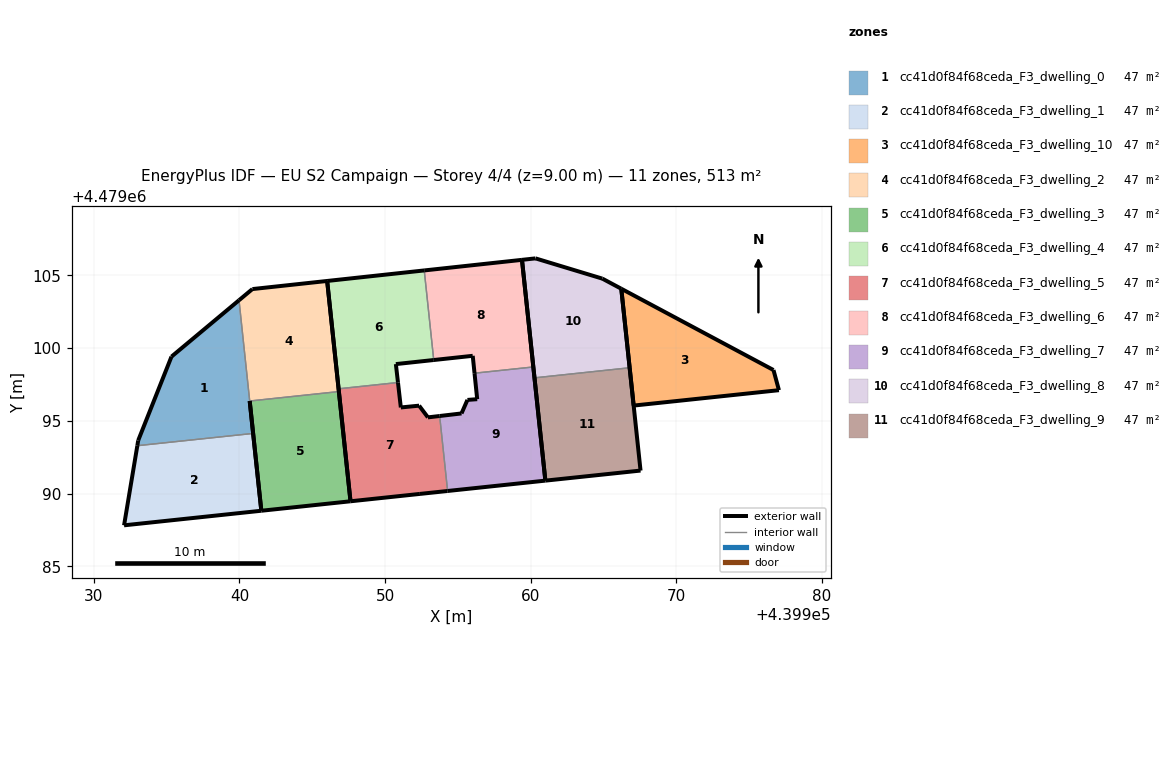
=== STOREY PLAN SPEC (per zone: floor XY polygon, exterior-wall plan segments, windows/doors) ===
zone 1: cc41d0f84f68ceda_F3_dwelling_0  (46.7 m²)
  floor: (439940.94, 4479094.13) (439940.71, 4479096.36) (439939.97, 4479103.28) (439935.33, 4479099.41) (439933.05, 4479093.66) (439932.99, 4479093.29)
  exterior wall: (439932.99, 4479093.29) – (439933.05, 4479093.66)  [0.4 m]
  exterior wall: (439933.05, 4479093.66) – (439935.33, 4479099.41)  [6.2 m]
  exterior wall: (439935.33, 4479099.41) – (439939.97, 4479103.28)  [6.0 m]
  exterior wall: (439940.71, 4479096.36) – (439940.94, 4479094.13)  [2.2 m]
  interior walls: 2
zone 2: cc41d0f84f68ceda_F3_dwelling_1  (46.7 m²)
  floor: (439941.50, 4479088.83) (439940.94, 4479094.13) (439932.99, 4479093.29) (439932.08, 4479087.82)
  exterior wall: (439940.94, 4479094.13) – (439941.50, 4479088.83)  [5.3 m]
  exterior wall: (439941.50, 4479088.83) – (439932.08, 4479087.82)  [9.5 m]
  exterior wall: (439932.08, 4479087.82) – (439932.99, 4479093.29)  [5.5 m]
  interior walls: 1
zone 3: cc41d0f84f68ceda_F3_dwelling_10  (46.7 m²)
  floor: (439977.05, 4479097.11) (439976.68, 4479098.49) (439966.22, 4479104.07) (439967.08, 4479096.05)
  exterior wall: (439966.22, 4479104.07) – (439976.68, 4479098.49)  [11.9 m]
  exterior wall: (439976.68, 4479098.49) – (439977.05, 4479097.11)  [1.4 m]
  exterior wall: (439977.05, 4479097.11) – (439967.08, 4479096.05)  [10.0 m]
  exterior wall: (439967.08, 4479096.05) – (439966.22, 4479104.07)  [8.1 m]
zone 4: cc41d0f84f68ceda_F3_dwelling_2  (46.7 m²)
  floor: (439946.83, 4479097.01) (439946.03, 4479104.61) (439940.89, 4479104.05) (439939.97, 4479103.28) (439940.71, 4479096.36)
  exterior wall: (439939.97, 4479103.28) – (439940.89, 4479104.05)  [1.2 m]
  exterior wall: (439940.89, 4479104.05) – (439946.03, 4479104.61)  [5.2 m]
  exterior wall: (439946.03, 4479104.61) – (439946.83, 4479097.01)  [7.6 m]
  interior walls: 2
zone 5: cc41d0f84f68ceda_F3_dwelling_3  (46.7 m²)
  floor: (439947.63, 4479089.47) (439946.83, 4479097.01) (439940.71, 4479096.36) (439941.50, 4479088.83)
  exterior wall: (439946.83, 4479097.01) – (439947.63, 4479089.47)  [7.6 m]
  exterior wall: (439947.63, 4479089.47) – (439941.50, 4479088.83)  [6.2 m]
  exterior wall: (439941.50, 4479088.83) – (439940.71, 4479096.36)  [7.6 m]
  interior walls: 1
zone 6: cc41d0f84f68ceda_F3_dwelling_4  (46.7 m²)
  floor: (439953.34, 4479099.18) (439952.69, 4479105.33) (439946.03, 4479104.61) (439946.81, 4479097.20) (439950.89, 4479097.63) (439950.74, 4479098.90)
  exterior wall: (439946.81, 4479097.20) – (439946.03, 4479104.61)  [7.4 m]
  exterior wall: (439946.03, 4479104.61) – (439952.69, 4479105.33)  [6.7 m]
  exterior wall: (439953.34, 4479099.18) – (439950.74, 4479098.90)  [2.6 m]
  exterior wall: (439950.74, 4479098.90) – (439950.89, 4479097.63)  [1.3 m]
  interior walls: 2
zone 7: cc41d0f84f68ceda_F3_dwelling_5  (46.7 m²)
  floor: (439954.30, 4479090.18) (439953.75, 4479095.33) (439952.95, 4479095.24) (439952.34, 4479096.04) (439951.09, 4479095.92) (439950.89, 4479097.63) (439946.81, 4479097.20) (439947.63, 4479089.47) (439952.39, 4479089.98)
  exterior wall: (439952.95, 4479095.24) – (439953.75, 4479095.33)  [0.8 m]
  exterior wall: (439954.30, 4479090.18) – (439952.39, 4479089.98)  [1.9 m]
  exterior wall: (439952.39, 4479089.98) – (439947.63, 4479089.47)  [4.8 m]
  exterior wall: (439947.63, 4479089.47) – (439946.81, 4479097.20)  [7.8 m]
  exterior wall: (439950.89, 4479097.63) – (439951.09, 4479095.92)  [1.7 m]
  exterior wall: (439951.09, 4479095.92) – (439952.34, 4479096.04)  [1.3 m]
  exterior wall: (439952.34, 4479096.04) – (439952.95, 4479095.24)  [1.0 m]
  interior walls: 2
zone 8: cc41d0f84f68ceda_F3_dwelling_6  (46.7 m²)
  floor: (439960.18, 4479098.70) (439959.41, 4479106.06) (439952.69, 4479105.33) (439953.34, 4479099.18) (439956.02, 4479099.46) (439956.15, 4479098.27)
  exterior wall: (439956.02, 4479099.46) – (439953.34, 4479099.18)  [2.7 m]
  exterior wall: (439952.69, 4479105.33) – (439959.41, 4479106.06)  [6.8 m]
  exterior wall: (439959.41, 4479106.06) – (439960.18, 4479098.70)  [7.4 m]
  exterior wall: (439956.15, 4479098.27) – (439956.02, 4479099.46)  [1.2 m]
  interior walls: 2
zone 9: cc41d0f84f68ceda_F3_dwelling_7  (46.7 m²)
  floor: (439961.01, 4479090.89) (439960.18, 4479098.70) (439956.15, 4479098.27) (439956.33, 4479096.49) (439955.66, 4479096.44) (439955.25, 4479095.51) (439953.75, 4479095.33) (439954.30, 4479090.18)
  exterior wall: (439953.75, 4479095.33) – (439955.25, 4479095.51)  [1.5 m]
  exterior wall: (439955.25, 4479095.51) – (439955.66, 4479096.44)  [1.0 m]
  exterior wall: (439955.66, 4479096.44) – (439956.33, 4479096.49)  [0.7 m]
  exterior wall: (439956.33, 4479096.49) – (439956.15, 4479098.27)  [1.8 m]
  exterior wall: (439960.18, 4479098.70) – (439961.01, 4479090.89)  [7.9 m]
  exterior wall: (439961.01, 4479090.89) – (439954.30, 4479090.18)  [6.8 m]
  interior walls: 2
zone 10: cc41d0f84f68ceda_F3_dwelling_8  (46.7 m²)
  floor: (439966.80, 4479098.64) (439966.22, 4479104.07) (439964.93, 4479104.77) (439960.33, 4479106.16) (439959.41, 4479106.06) (439960.26, 4479097.95)
  exterior wall: (439960.26, 4479097.95) – (439959.41, 4479106.06)  [8.1 m]
  exterior wall: (439959.41, 4479106.06) – (439960.33, 4479106.16)  [0.9 m]
  exterior wall: (439960.33, 4479106.16) – (439964.93, 4479104.77)  [4.8 m]
  exterior wall: (439964.93, 4479104.77) – (439966.22, 4479104.07)  [1.5 m]
  exterior wall: (439966.22, 4479104.07) – (439966.80, 4479098.64)  [5.5 m]
  interior walls: 1
zone 11: cc41d0f84f68ceda_F3_dwelling_9  (46.7 m²)
  floor: (439967.55, 4479091.58) (439966.80, 4479098.64) (439960.26, 4479097.95) (439961.01, 4479090.89)
  exterior wall: (439966.80, 4479098.64) – (439967.55, 4479091.58)  [7.1 m]
  exterior wall: (439967.55, 4479091.58) – (439961.01, 4479090.89)  [6.6 m]
  exterior wall: (439961.01, 4479090.89) – (439960.26, 4479097.95)  [7.1 m]
  interior walls: 1

=== DERIVED (storey summary) ===
Building: EU S2 Campaign
Storey: 4 of 4  (floor level z = 9.00 m)
Storey gross floor area: 513.4 m²
Zones on this storey: 11
  - cc41d0f84f68ceda_F3_dwelling_0: floor 46.7 m²; exterior wall 14.8 m (44.5 m²); WWR 0.0%
  - cc41d0f84f68ceda_F3_dwelling_1: floor 46.7 m²; exterior wall 20.4 m (61.1 m²); WWR 0.0%
  - cc41d0f84f68ceda_F3_dwelling_10: floor 46.7 m²; exterior wall 31.4 m (94.2 m²); WWR 0.0%
  - cc41d0f84f68ceda_F3_dwelling_2: floor 46.7 m²; exterior wall 14.0 m (42.0 m²); WWR 0.0%
  - cc41d0f84f68ceda_F3_dwelling_3: floor 46.7 m²; exterior wall 21.3 m (63.9 m²); WWR 0.0%
  - cc41d0f84f68ceda_F3_dwelling_4: floor 46.7 m²; exterior wall 18.0 m (54.1 m²); WWR 0.0%
  - cc41d0f84f68ceda_F3_dwelling_5: floor 46.7 m²; exterior wall 19.3 m (57.8 m²); WWR 0.0%
  - cc41d0f84f68ceda_F3_dwelling_6: floor 46.7 m²; exterior wall 18.0 m (54.1 m²); WWR 0.0%
  - cc41d0f84f68ceda_F3_dwelling_7: floor 46.7 m²; exterior wall 19.6 m (58.8 m²); WWR 0.0%
  - cc41d0f84f68ceda_F3_dwelling_8: floor 46.7 m²; exterior wall 20.8 m (62.4 m²); WWR 0.0%
  - cc41d0f84f68ceda_F3_dwelling_9: floor 46.7 m²; exterior wall 20.8 m (62.3 m²); WWR 0.0%
Zone adjacency (shared interzone walls):
  - cc41d0f84f68ceda_F3_dwelling_0 ↔ cc41d0f84f68ceda_F3_dwelling_1
  - cc41d0f84f68ceda_F3_dwelling_0 ↔ cc41d0f84f68ceda_F3_dwelling_2
  - cc41d0f84f68ceda_F3_dwelling_2 ↔ cc41d0f84f68ceda_F3_dwelling_3
  - cc41d0f84f68ceda_F3_dwelling_4 ↔ cc41d0f84f68ceda_F3_dwelling_5
  - cc41d0f84f68ceda_F3_dwelling_4 ↔ cc41d0f84f68ceda_F3_dwelling_6
  - cc41d0f84f68ceda_F3_dwelling_5 ↔ cc41d0f84f68ceda_F3_dwelling_7
  - cc41d0f84f68ceda_F3_dwelling_6 ↔ cc41d0f84f68ceda_F3_dwelling_7
  - cc41d0f84f68ceda_F3_dwelling_8 ↔ cc41d0f84f68ceda_F3_dwelling_9